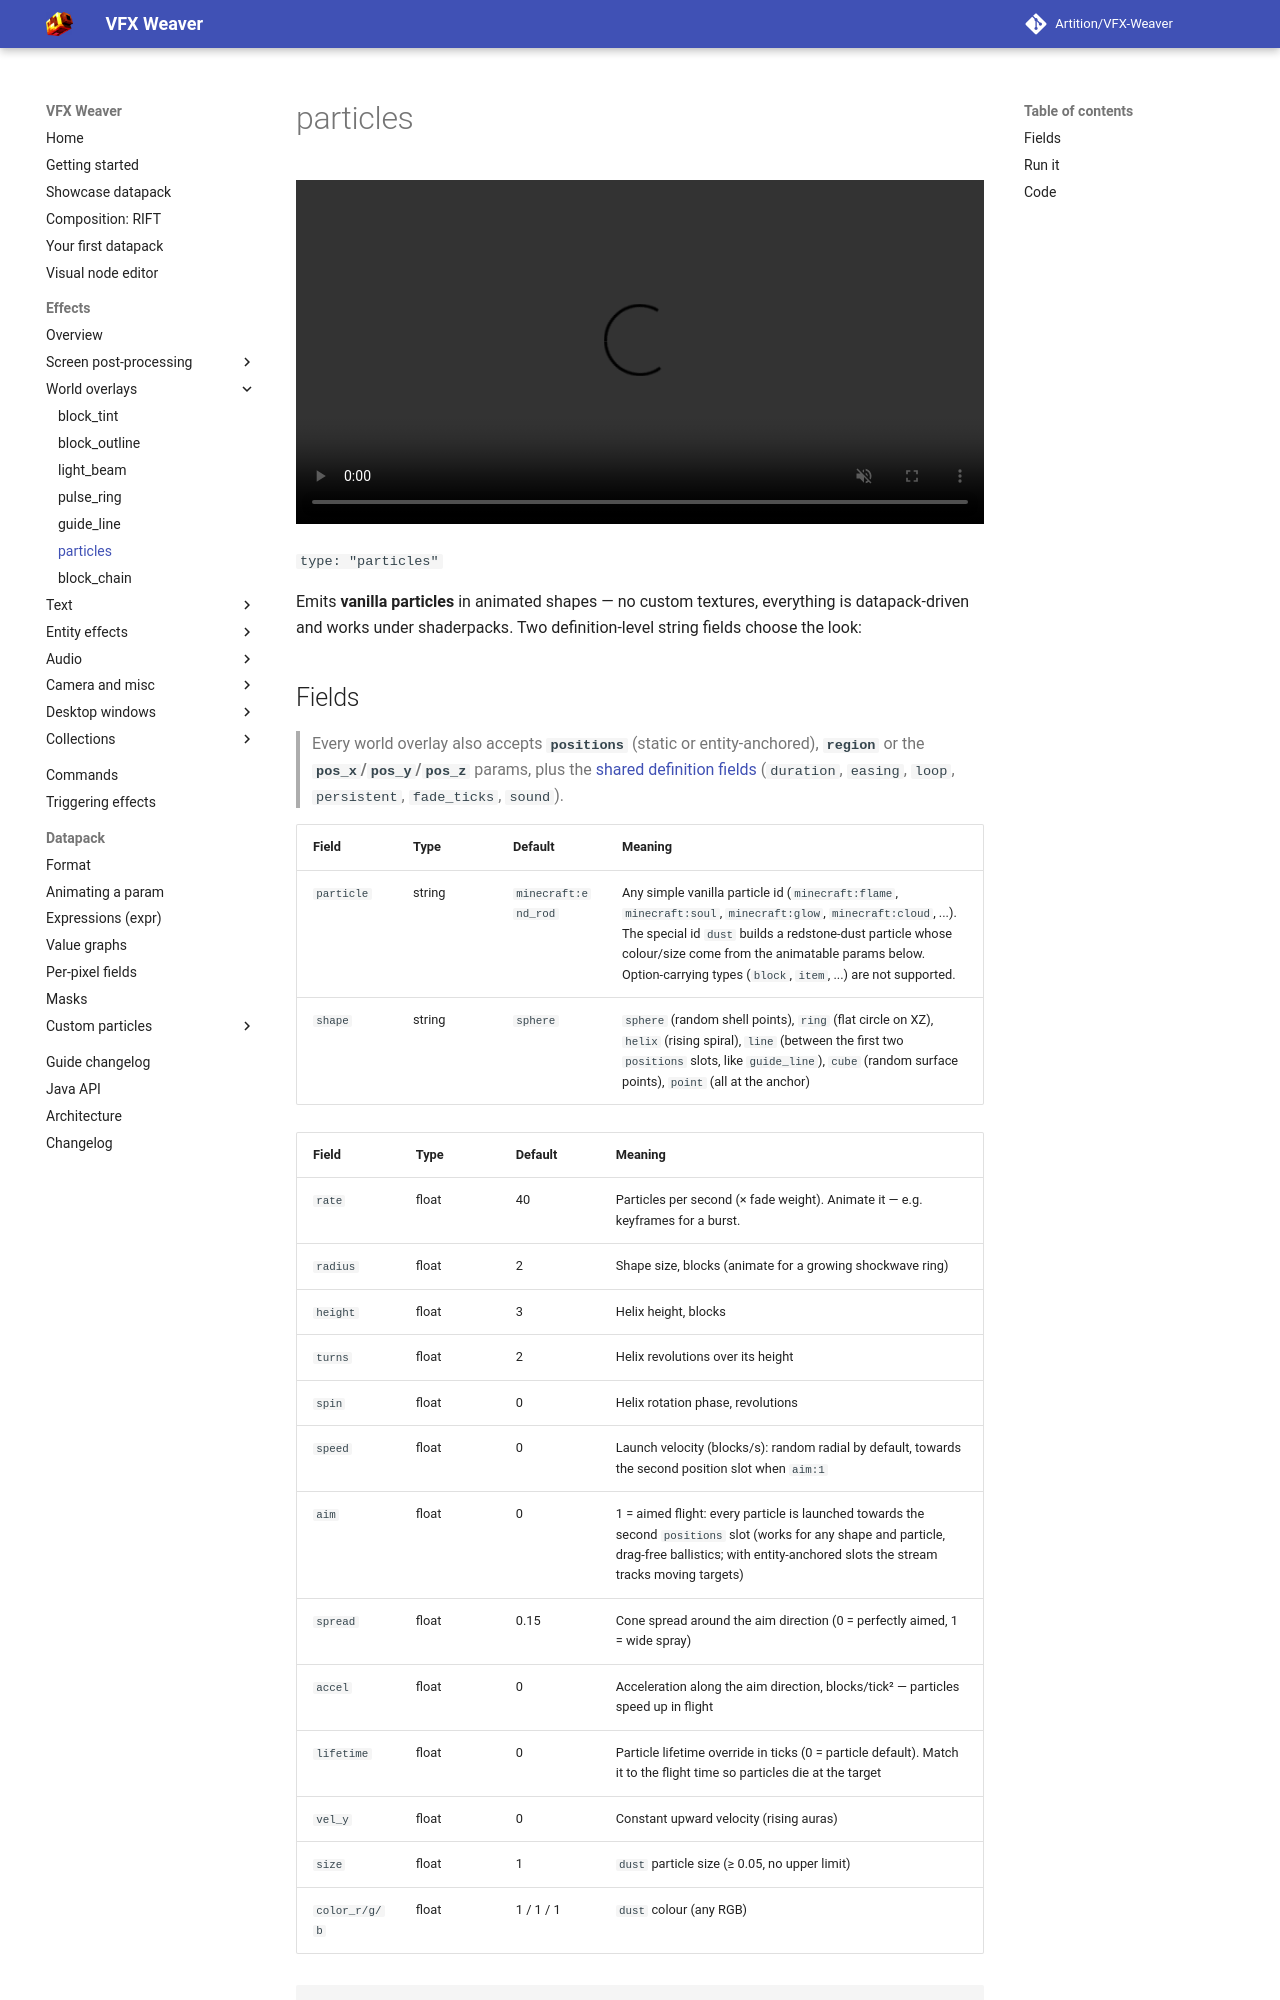

repository: Artition/VFX-Weaver · page: 2.6.3/guide/effects/world/particles/index.html · generator: mkdocs

# particles

<video autoplay loop muted playsinline width="100%"><source src="../../../../assets/media/particles.mp4" type="video/mp4"></video>

`type: "particles"`

Emits **vanilla particles** in animated shapes — no custom textures, everything is datapack-driven and works under shaderpacks. Two definition-level string fields choose the look:
